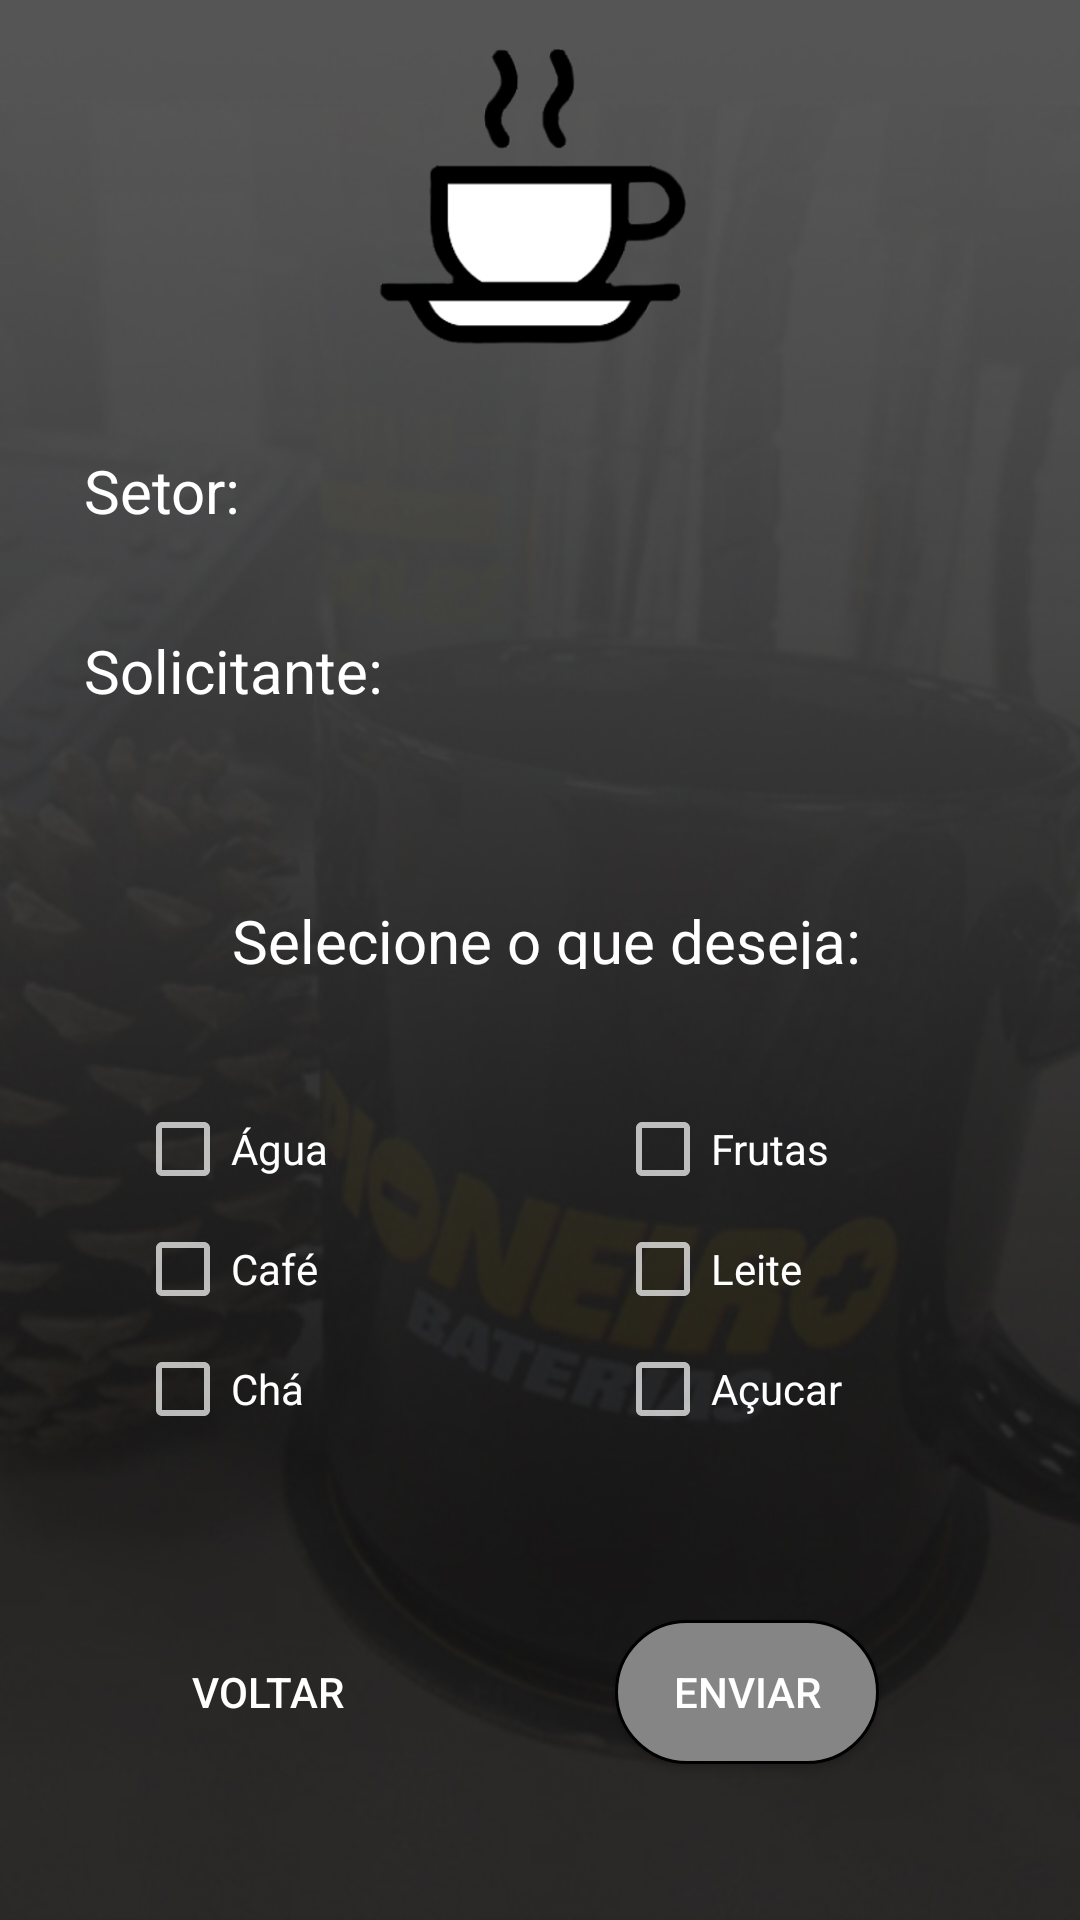

Produce the Android XML layout that renders to this screen, including the resource entries it uses.
<!-- AndroidManifest.xml: application theme AppCompat.Fullscreen -->
<!-- res/layout/activity_request.xml -->
<?xml version="1.0" encoding="utf-8"?>

<android.support.constraint.ConstraintLayout xmlns:android="http://schemas.android.com/apk/res/android"
    xmlns:tools="http://schemas.android.com/tools"
    xmlns:app="http://schemas.android.com/apk/res-auto"
    android:background="@drawable/initbackground"
    android:layout_width="match_parent"
    android:layout_height="match_parent"
    tools:context=".RequestActivity">

    <ImageView
        android:layout_width="119dp"
        android:layout_height="103dp"
        android:layout_marginStart="118dp"
        android:layout_marginTop="16dp"
        android:src="@drawable/xicara"
        app:layout_constraintStart_toStartOf="parent"
        app:layout_constraintTop_toTopOf="parent" />

    <TextView
        android:id="@+id/textView1"
        android:layout_width="60dp"
        android:layout_height="33dp"
        android:layout_marginStart="28dp"
        android:layout_marginTop="150dp"
        android:text="Setor:"
        android:textColor="@color/White"
        android:textSize="20dp"
        app:layout_constraintStart_toStartOf="parent"
        app:layout_constraintTop_toTopOf="parent"
        tools:ignore="MissingConstraints" />

    <TextView
        android:id="@+id/textView2"
        android:layout_width="59dp"
        android:layout_height="30dp"
        android:layout_marginStart="284dp"
        android:layout_marginTop="128dp"
        android:text=""
        android:textColor="@color/White"
        android:textSize="20dp"
        app:layout_constraintStart_toStartOf="parent"
        app:layout_constraintTop_toTopOf="parent"
        tools:ignore="MissingConstraints" />


    <TextView
        android:id="@+id/textView3"
        android:layout_width="wrap_content"
        android:layout_height="0dp"
        android:layout_marginStart="28dp"
        android:layout_marginTop="210dp"
        android:text="Solicitante:"
        android:textColor="@color/White"
        android:textSize="20dp"
        app:layout_constraintStart_toStartOf="parent"
        app:layout_constraintTop_toTopOf="parent"
        tools:ignore="MissingConstraints" />

    <TextView
        android:id="@+id/textView4"
        android:layout_width="wrap_content"
        android:layout_height="0dp"
        android:layout_marginStart="316dp"
        android:layout_marginTop="204dp"
        android:text=""
        android:textColor="@color/White"
        android:textSize="20dp"
        app:layout_constraintStart_toStartOf="parent"
        app:layout_constraintTop_toTopOf="parent"
        tools:ignore="MissingConstraints" />

    <TextView
        android:id="@+id/textView5"
        android:layout_width="254dp"
        android:layout_height="23dp"
        android:layout_marginStart="55dp"
        android:layout_marginTop="300dp"
        android:text="Selecione o que deseja:"
        android:textAlignment="center"
        android:textColor="@color/White"
        android:textSize="20dp"
        app:layout_constraintStart_toStartOf="parent"
        app:layout_constraintTop_toTopOf="parent"
        tools:ignore="MissingConstraints" />


    <CheckBox
        android:id="@+id/cbAgua"
        android:layout_width="149dp"
        android:layout_height="46dp"
        android:layout_marginStart="45dp"
        android:layout_marginTop="360dp"
        android:text="Água"
        android:textColor="@color/White"
        app:layout_constraintStart_toStartOf="parent"
        app:layout_constraintTop_toTopOf="parent"
        tools:ignore="MissingConstraints" />

    <CheckBox
        android:id="@+id/cbCafe"
        android:layout_width="149dp"
        android:layout_height="46dp"
        android:layout_marginStart="45dp"
        android:layout_marginTop="400dp"
        android:text="Café"
        android:textColor="@color/White"
        app:layout_constraintStart_toStartOf="parent"
        app:layout_constraintTop_toTopOf="parent"
        tools:ignore="MissingConstraints" />

    <CheckBox
        android:id="@+id/cbCha"
        android:layout_width="149dp"
        android:layout_height="46dp"
        android:layout_marginStart="45dp"
        android:layout_marginTop="440dp"
        android:text="Chá"
        android:textColor="@color/White"
        app:layout_constraintStart_toStartOf="parent"
        app:layout_constraintTop_toTopOf="parent"
        tools:ignore="MissingConstraints" />

    <CheckBox
        android:id="@+id/cbFruta"
        android:layout_width="149dp"
        android:layout_height="46dp"
        android:layout_marginStart="205dp"
        android:layout_marginTop="360dp"
        android:text="Frutas"
        android:textColor="@color/White"
        app:layout_constraintStart_toStartOf="parent"
        app:layout_constraintTop_toTopOf="parent"
        tools:ignore="MissingConstraints" />

    <CheckBox
        android:id="@+id/cbLeite"
        android:layout_width="149dp"
        android:layout_height="46dp"
        android:layout_marginStart="205dp"
        android:layout_marginTop="400dp"
        android:text="Leite"
        android:textColor="@color/White"
        app:layout_constraintStart_toStartOf="parent"
        app:layout_constraintTop_toTopOf="parent"
        tools:ignore="MissingConstraints" />

    <CheckBox
        android:id="@+id/cbAcucar"
        android:layout_width="149dp"
        android:layout_height="46dp"
        android:layout_marginStart="205dp"
        android:layout_marginTop="440dp"
        android:text="Açucar"
        android:textColor="@color/White"
        app:layout_constraintStart_toStartOf="parent"
        app:layout_constraintTop_toTopOf="parent"
        tools:ignore="MissingConstraints" />

    <Button
        android:id="@+id/btSubmit"
        android:layout_width="wrap_content"
        android:layout_height="wrap_content"
        android:layout_marginStart="205dp"
        android:layout_marginTop="540dp"
        android:background="@drawable/bts_neutral"
        android:text="Enviar"
        android:textColor="@color/White"
        app:layout_constraintStart_toStartOf="parent"
        app:layout_constraintTop_toTopOf="parent"
        tools:ignore="MissingConstraints" />

    <Button
        android:id="@+id/btBack"
        android:layout_width="wrap_content"
        android:layout_height="wrap_content"
        android:layout_marginStart="45dp"
        android:layout_marginTop="540dp"
        android:background="@drawable/bts_transparent"
        android:text="Voltar"
        android:textColor="@color/White"
        app:layout_constraintStart_toStartOf="parent"
        app:layout_constraintTop_toTopOf="parent"
        tools:ignore="MissingConstraints" />








</android.support.constraint.ConstraintLayout>
<!-- resources referenced by this layout -->
<resources>
  <color name="White">#FFFFFF</color>
  <!-- drawable bts_neutral (drawable) -->
  <?xml version="1.0" encoding="utf-8"?>
  
  <shape xmlns:android="http://schemas.android.com/apk/res/android">
      <stroke
          android:width="1dp"
          android:color="#000000"/>
  
      <solid
          android:color="#868585"/>
  
      <corners
          android:radius="40dp"/>
  
  </shape>
  <!-- drawable initbackground: jpg bitmap (drawable, 62285 bytes) -->
  <!-- drawable xicara: png bitmap (drawable-v24, 25827 bytes) -->
  <style name="AppCompat.Fullscreen" parent="Theme.AppCompat.NoActionBar">
          <item name="android:windowFullscreen">true</item>
      </style>
  <style name="Theme.AppCompat.NoActionBar">
          <item name="windowActionBar">false</item>
          <item name="windowNoTitle">true</item>
          <item name="android:statusBarColor">@android:color/transparent</item>
      </style>
</resources>
